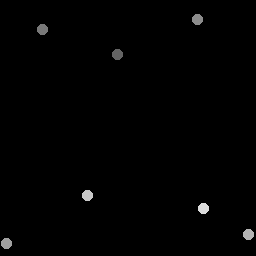

Values plotted in this chart, from the file beside it:
118.45, 54.759
42.57, 30.39
197.6, 20.15
7.161, 244.3
248.8, 235
87.9, 196.3
203.8, 208.7
